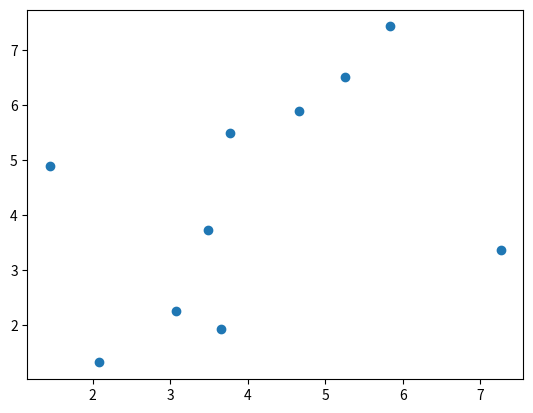

Generate this figure with matplotlib:
'''plot_test.py

This can be used to determine whether or not
matplotlib has been successfully installed.
'''

try:
    import matplotlib.pyplot as plt
    try:
        import random
        r = lambda: random.random()*10
        xdata = [r() for i in range(10)]
        ydata = [r() for i in range(10)]
        print("data: ", xdata, ydata)
        plt.plot(xdata, ydata, marker='o', linestyle='')
        plt.show()
        print("Your matplotlib installation seems fine.")
    except:
        pass
except:
    print("Could not import matplotlib")
    print("see https://www.w3schools.com/python/matplotlib_getting_started.asp")


    
        
